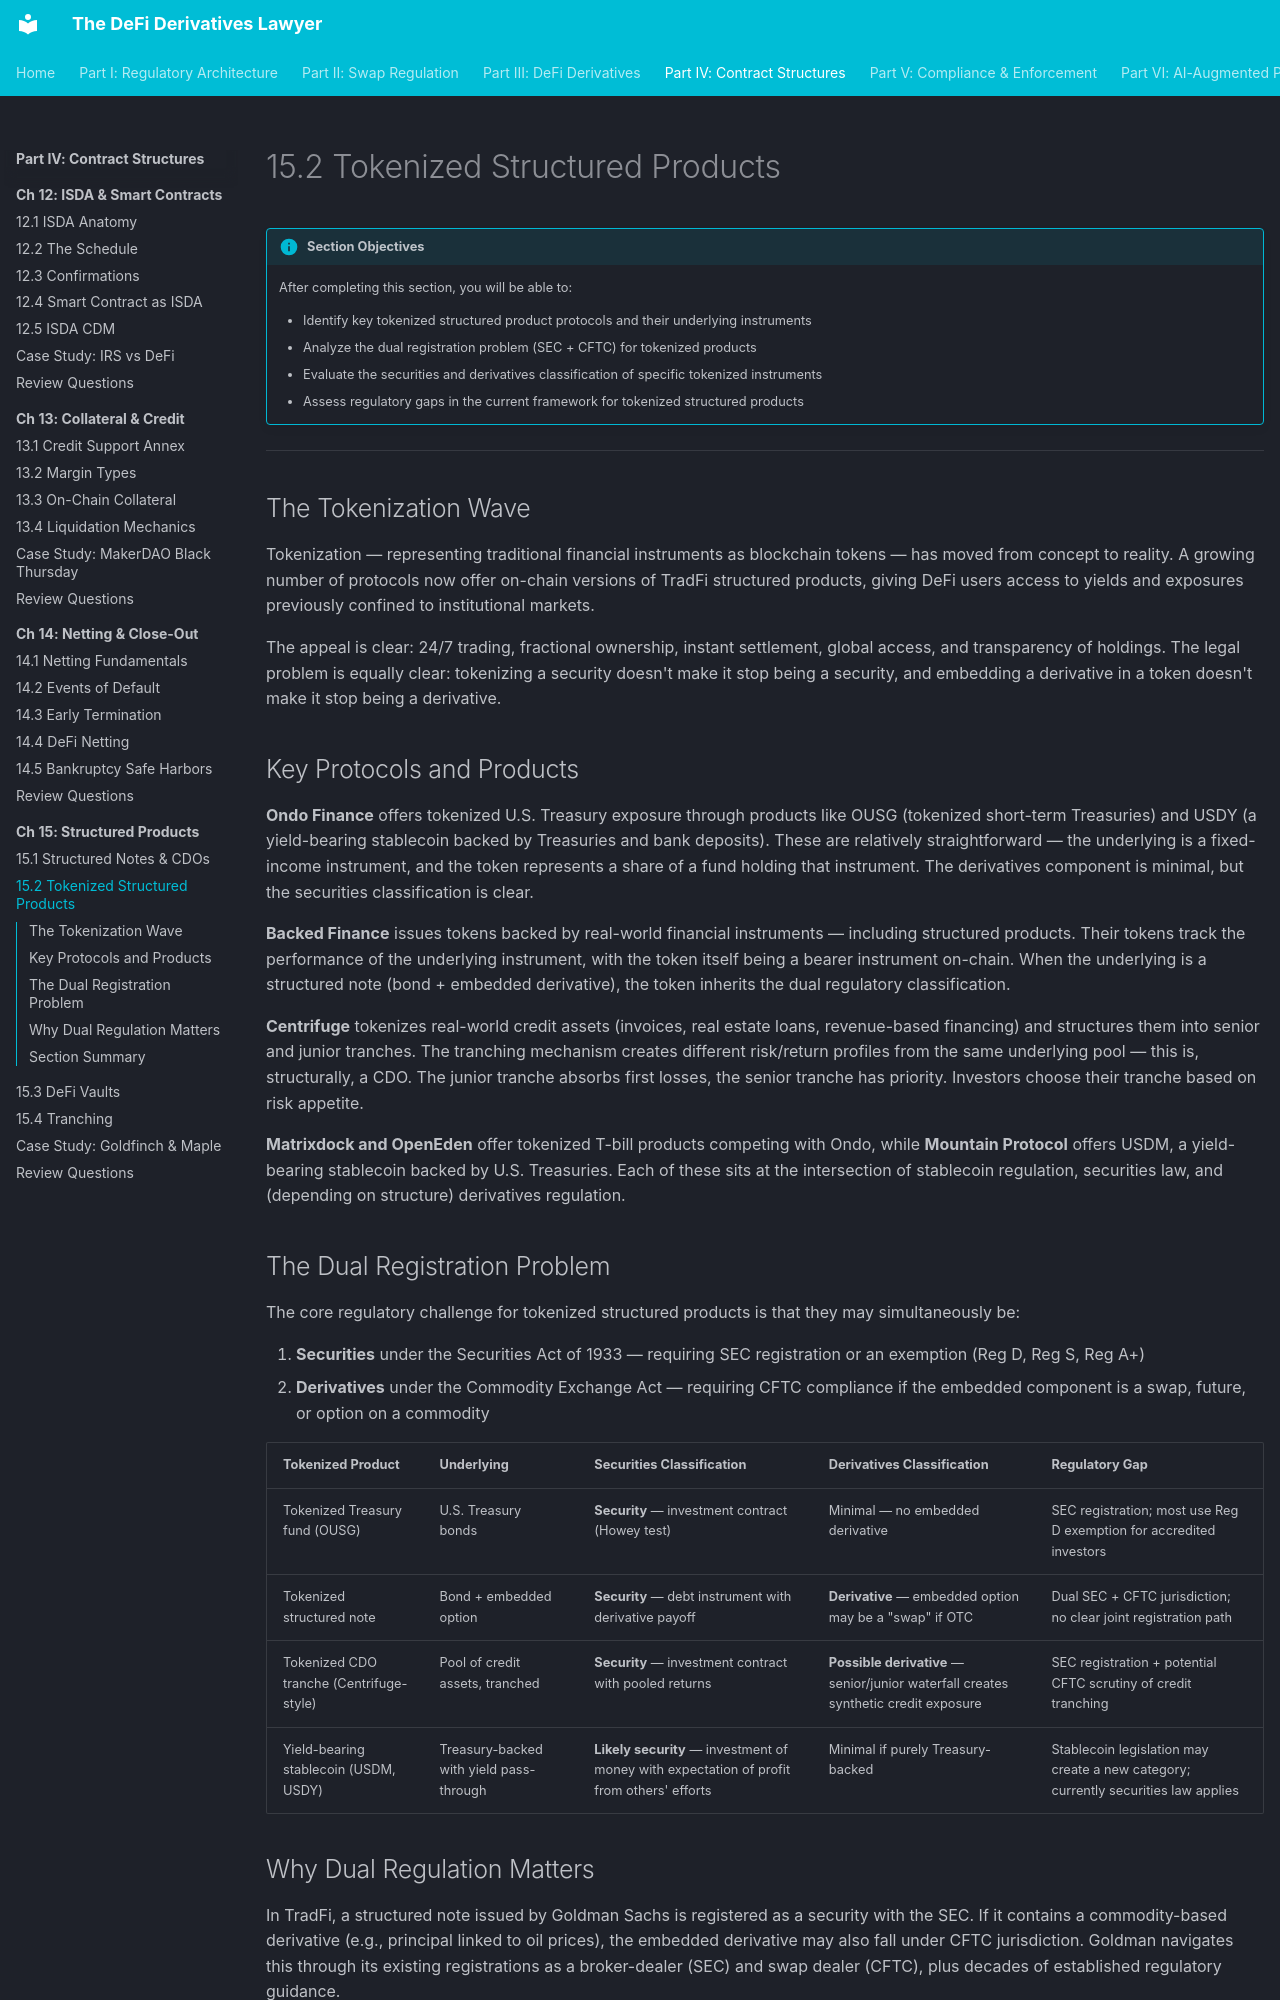

repository: Esoterics611/defi-derivatives-law · page: part-4-contract-structures/chapter-15-structured-products/15.2-tokenized-structured/index.html · generator: mkdocs

# 15.2 Tokenized Structured Products

!!! info "Section Objectives"
    After completing this section, you will be able to:

    - Identify key tokenized structured product protocols and their underlying instruments
    - Analyze the dual registration problem (SEC + CFTC) for tokenized products
    - Evaluate the securities and derivatives classification of specific tokenized instruments
    - Assess regulatory gaps in the current framework for tokenized structured products

---

## The Tokenization Wave

Tokenization — representing traditional financial instruments as blockchain tokens — has moved from concept to reality. A growing number of protocols now offer on-chain versions of TradFi structured products, giving DeFi users access to yields and exposures previously confined to institutional markets.

The appeal is clear: 24/7 trading, fractional ownership, instant settlement, global access, and transparency of holdings. The legal problem is equally clear: tokenizing a security doesn't make it stop being a security, and embedding a derivative in a token doesn't make it stop being a derivative.

## Key Protocols and Products

**Ondo Finance** offers tokenized U.S. Treasury exposure through products like OUSG (tokenized short-term Treasuries) and USDY (a yield-bearing stablecoin backed by Treasuries and bank deposits). These are relatively straightforward — the underlying is a fixed-income instrument, and the token represents a share of a fund holding that instrument. The derivatives component is minimal, but the securities classification is clear.

**Backed Finance** issues tokens backed by real-world financial instruments — including structured products. Their tokens track the performance of the underlying instrument, with the token itself being a bearer instrument on-chain. When the underlying is a structured note (bond + embedded derivative), the token inherits the dual regulatory classification.

**Centrifuge** tokenizes real-world credit assets (invoices, real estate loans, revenue-based financing) and structures them into senior and junior tranches. The tranching mechanism creates different risk/return profiles from the same underlying pool — this is, structurally, a CDO. The junior tranche absorbs first losses, the senior tranche has priority. Investors choose their tranche based on risk appetite.

**Matrixdock and OpenEden** offer tokenized T-bill products competing with Ondo, while **Mountain Protocol** offers USDM, a yield-bearing stablecoin backed by U.S. Treasuries. Each of these sits at the intersection of stablecoin regulation, securities law, and (depending on structure) derivatives regulation.

## The Dual Registration Problem

The core regulatory challenge for tokenized structured products is that they may simultaneously be:

1. **Securities** under the Securities Act of 1933 — requiring SEC registration or an exemption (Reg D, Reg S, Reg A+)
2. **Derivatives** under the Commodity Exchange Act — requiring CFTC compliance if the embedded component is a swap, future, or option on a commodity

| Tokenized Product | Underlying | Securities Classification | Derivatives Classification | Regulatory Gap |
|-------------------|-----------|--------------------------|--------------------------|----------------|
| Tokenized Treasury fund (OUSG) | U.S. Treasury bonds | **Security** — investment contract (Howey test) | Minimal — no embedded derivative | SEC registration; most use Reg D exemption for accredited investors |
| Tokenized structured note | Bond + embedded option | **Security** — debt instrument with derivative payoff | **Derivative** — embedded option may be a "swap" if OTC | Dual SEC + CFTC jurisdiction; no clear joint registration path |
| Tokenized CDO tranche (Centrifuge-style) | Pool of credit assets, tranched | **Security** — investment contract with pooled returns | **Possible derivative** — senior/junior waterfall creates synthetic credit exposure | SEC registration + potential CFTC scrutiny of credit tranching |
| Yield-bearing stablecoin (USDM, USDY) | Treasury-backed with yield pass-through | **Likely security** — investment of money with expectation of profit from others' efforts | Minimal if purely Treasury-backed | Stablecoin legislation may create a new category; currently securities law applies |
